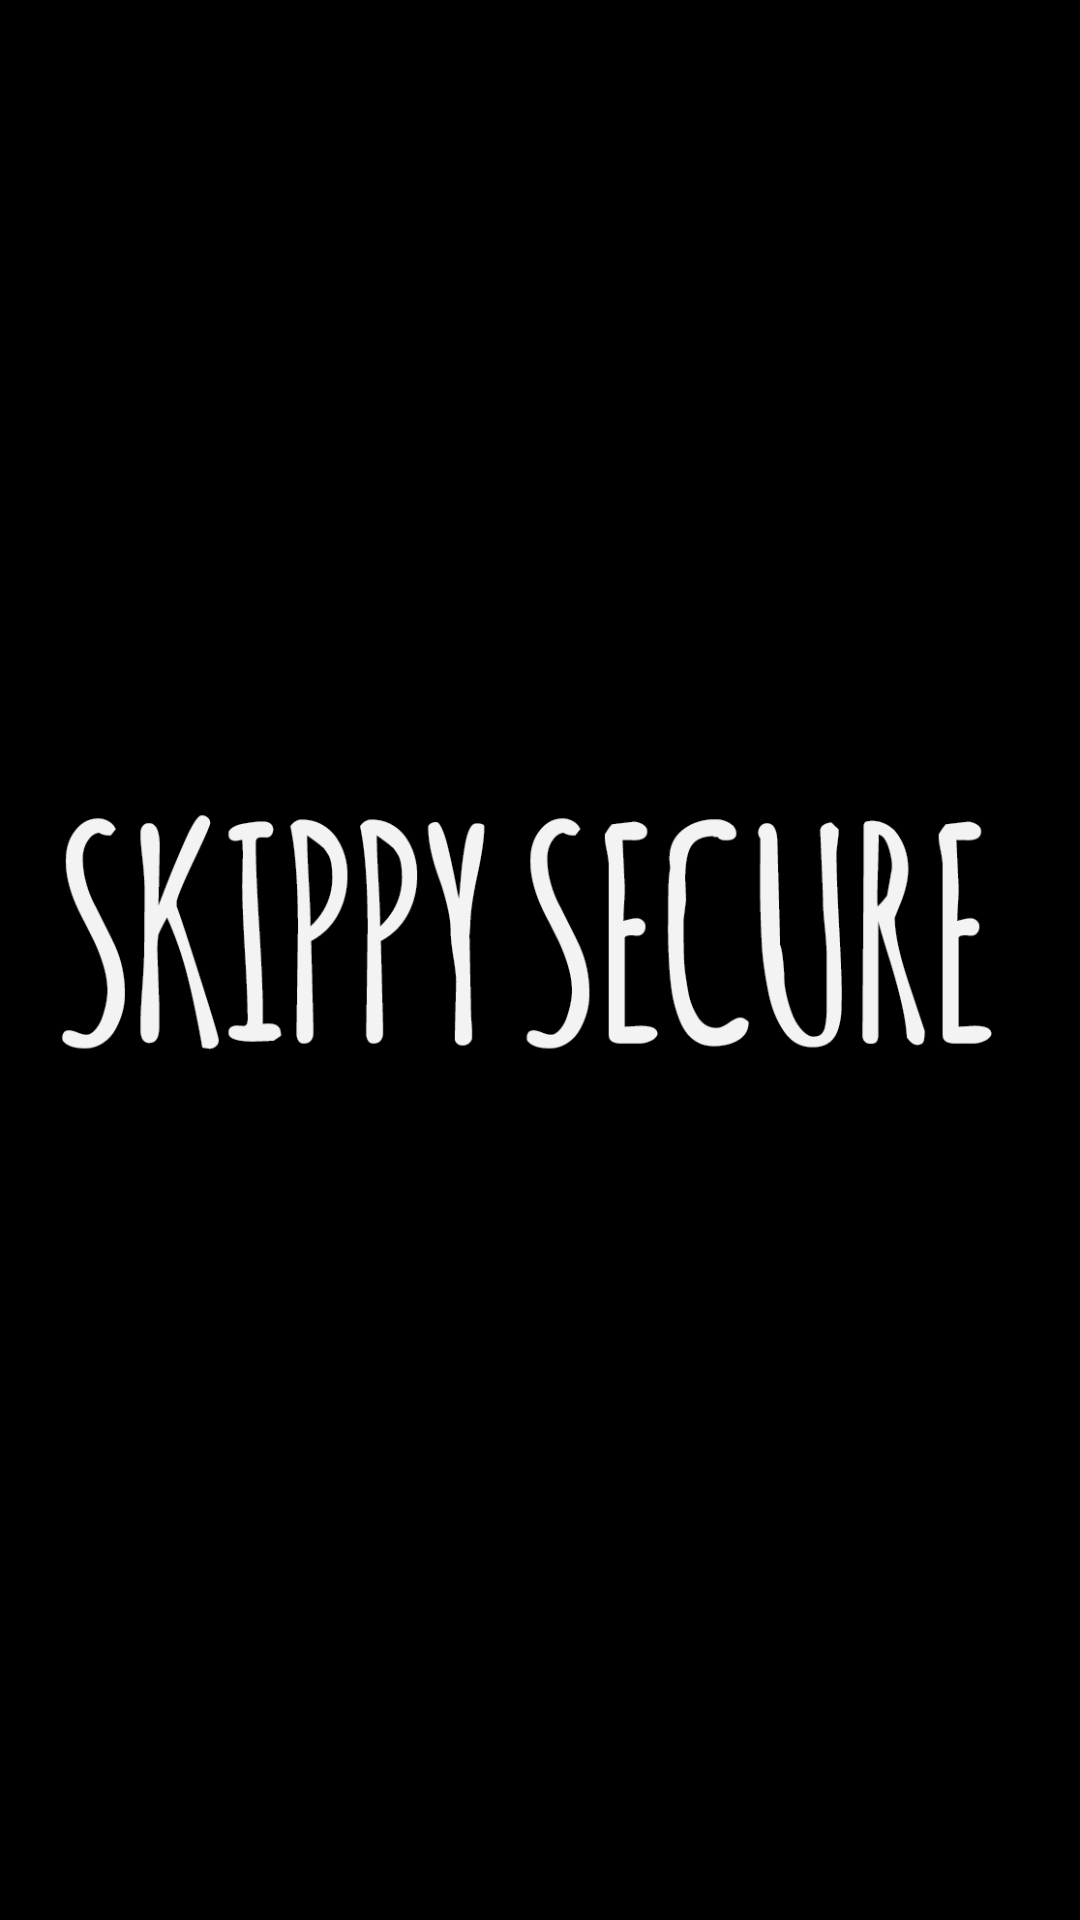

The Android layout XML behind this screen, and the referenced resources:
<!-- AndroidManifest.xml: application theme AppTheme -->
<!-- res/layout/splash_screen.xml -->
<?xml version="1.0" encoding="utf-8"?>
<LinearLayout xmlns:android="http://schemas.android.com/apk/res/android"
    android:orientation="vertical" android:layout_width="fill_parent"
    android:layout_height="fill_parent"
    android:background="@android:color/black">
    <ImageView android:id="@+id/splashscreen" android:layout_width="wrap_content"
        android:layout_height="fill_parent"
        android:src="@drawable/skippy2"
        android:layout_gravity="center"/>

    <TextView android:layout_width="fill_parent"
        android:layout_height="wrap_content"
        android:text="Hello World, splash"/>

</LinearLayout>
<!-- resources referenced by this layout -->
<resources>
  <!-- drawable skippy2: png bitmap (drawable, 23817 bytes) -->
  <style name="AppTheme" parent="Theme.AppCompat.Light.DarkActionBar">
          
          <item name="colorPrimary">@color/colorPrimary</item>
          <item name="colorPrimaryDark">@color/black</item>
          <item name="colorAccent">@color/blue</item>
          <item name="windowNoTitle">true</item>
      </style>
  <!-- not gathered from this repository: default colours our renderer supplied (Android Studio template values) -->
  <color name="black">#FF000000</color>
  <color name="colorPrimary">#FF6200EE</color>
</resources>
